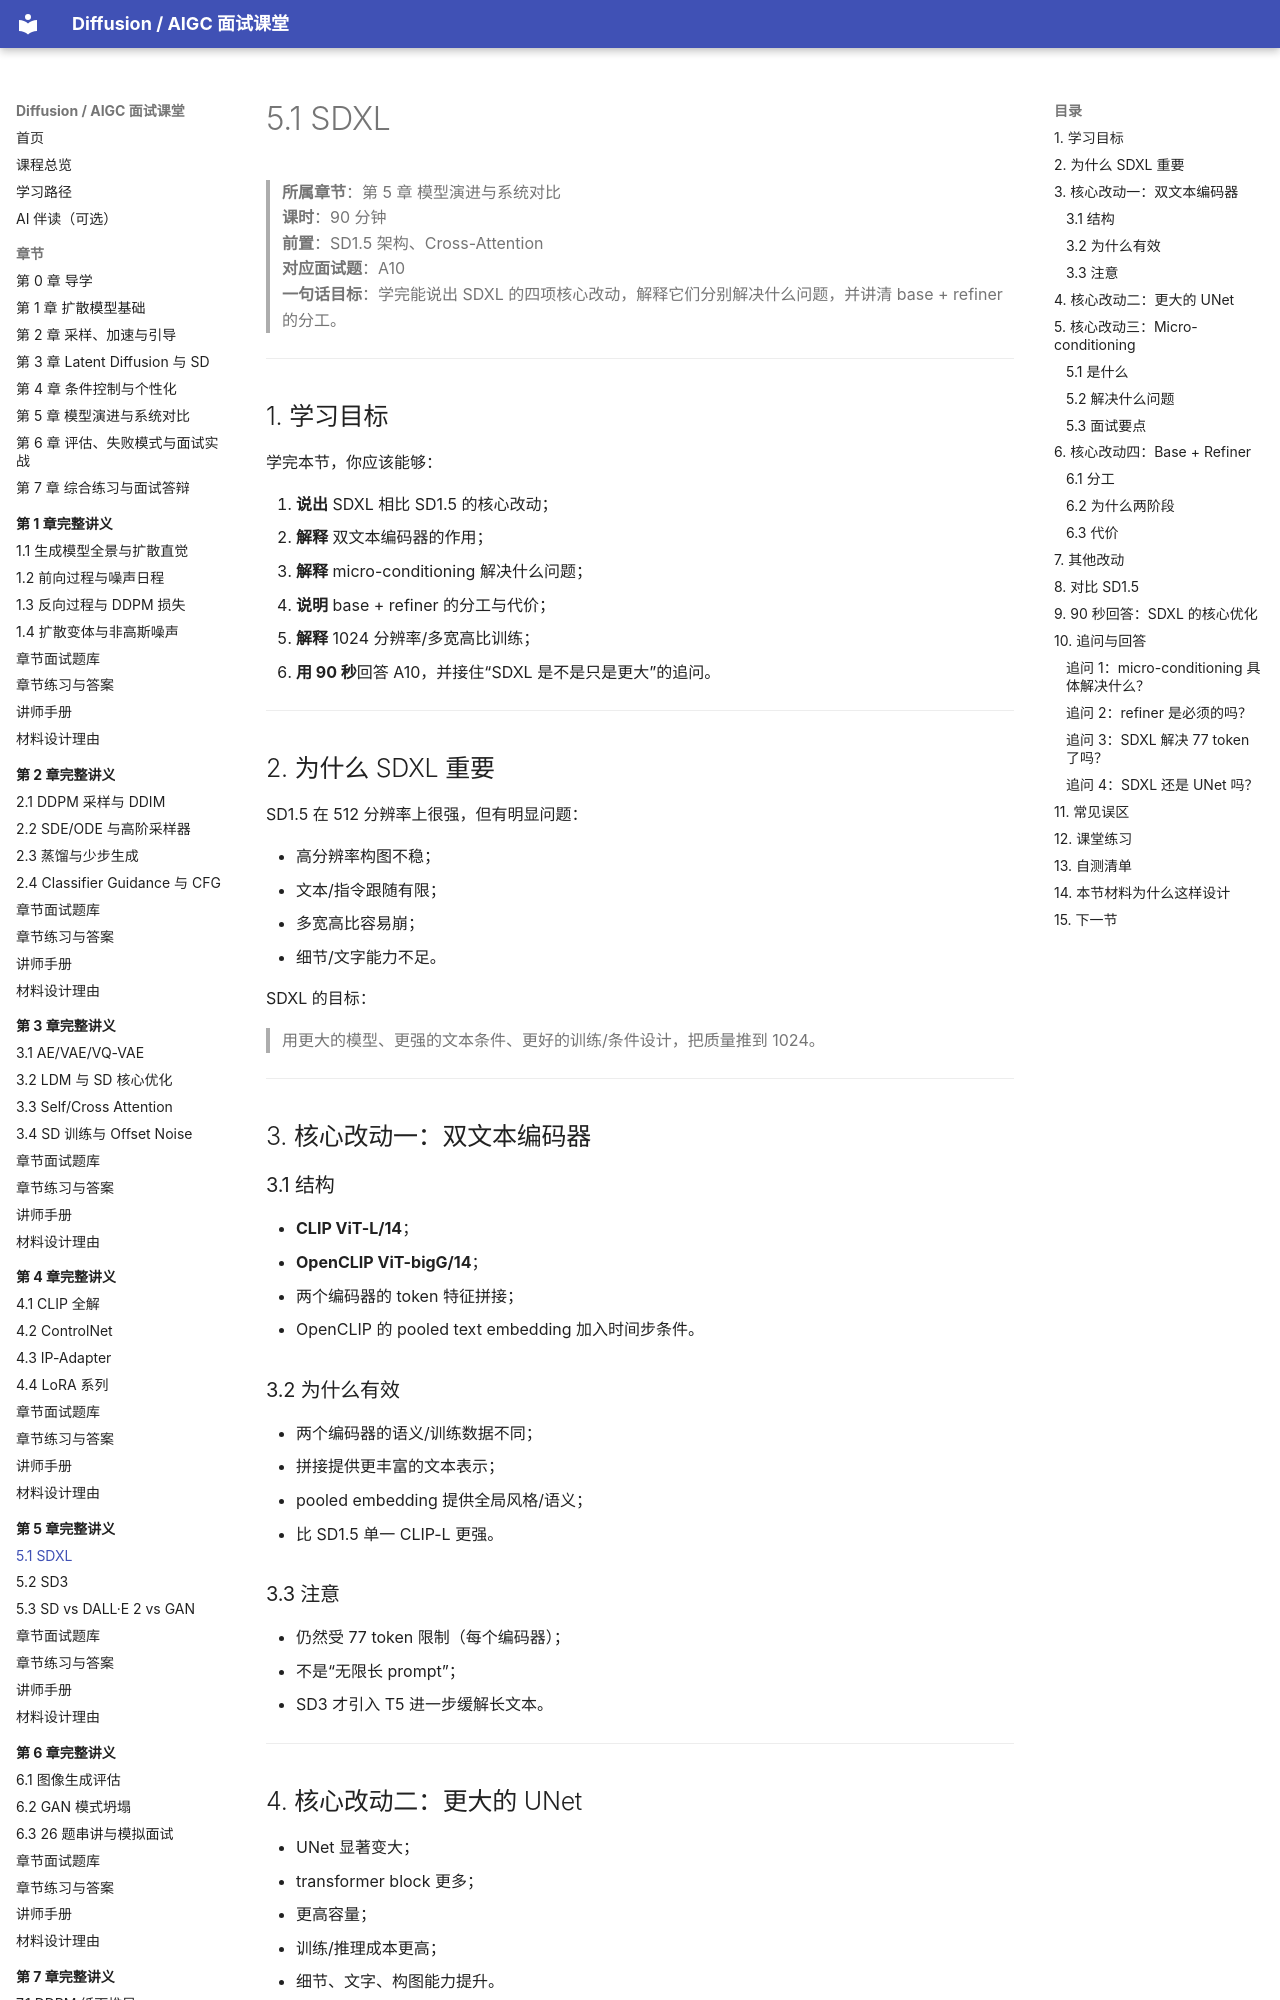

repository: binbla/diffusion-aigc-course · page: lessons/ch05/01-SDXL/index.html · generator: mkdocs

# 5.1 SDXL

> **所属章节**：第 5 章 模型演进与系统对比  
> **课时**：90 分钟  
> **前置**：SD1.5 架构、Cross-Attention  
> **对应面试题**：A10  
> **一句话目标**：学完能说出 SDXL 的四项核心改动，解释它们分别解决什么问题，并讲清 base + refiner 的分工。

---

## 1. 学习目标

学完本节，你应该能够：

1. **说出** SDXL 相比 SD1.5 的核心改动；
2. **解释** 双文本编码器的作用；
3. **解释** micro-conditioning 解决什么问题；
4. **说明** base + refiner 的分工与代价；
5. **解释** 1024 分辨率/多宽高比训练；
6. **用 90 秒**回答 A10，并接住“SDXL 是不是只是更大”的追问。

---

## 2. 为什么 SDXL 重要

SD1.5 在 512 分辨率上很强，但有明显问题：

- 高分辨率构图不稳；
- 文本/指令跟随有限；
- 多宽高比容易崩；
- 细节/文字能力不足。

SDXL 的目标：

> 用更大的模型、更强的文本条件、更好的训练/条件设计，把质量推到 1024。

---

## 3. 核心改动一：双文本编码器

### 3.1 结构

- **CLIP ViT-L/14**；
- **OpenCLIP ViT-bigG/14**；
- 两个编码器的 token 特征拼接；
- OpenCLIP 的 pooled text embedding 加入时间步条件。

### 3.2 为什么有效

- 两个编码器的语义/训练数据不同；
- 拼接提供更丰富的文本表示；
- pooled embedding 提供全局风格/语义；
- 比 SD1.5 单一 CLIP-L 更强。

### 3.3 注意

- 仍然受 77 token 限制（每个编码器）；
- 不是“无限长 prompt”；
- SD3 才引入 T5 进一步缓解长文本。

---

## 4. 核心改动二：更大的 UNet

- UNet 显著变大；
- transformer block 更多；
- 更高容量；
- 训练/推理成本更高；
- 细节、文字、构图能力提升。

面试时不要只说“更大”，要补：

> 更大模型 + 更强文本条件 + 更好训练，三者共同作用。

---
